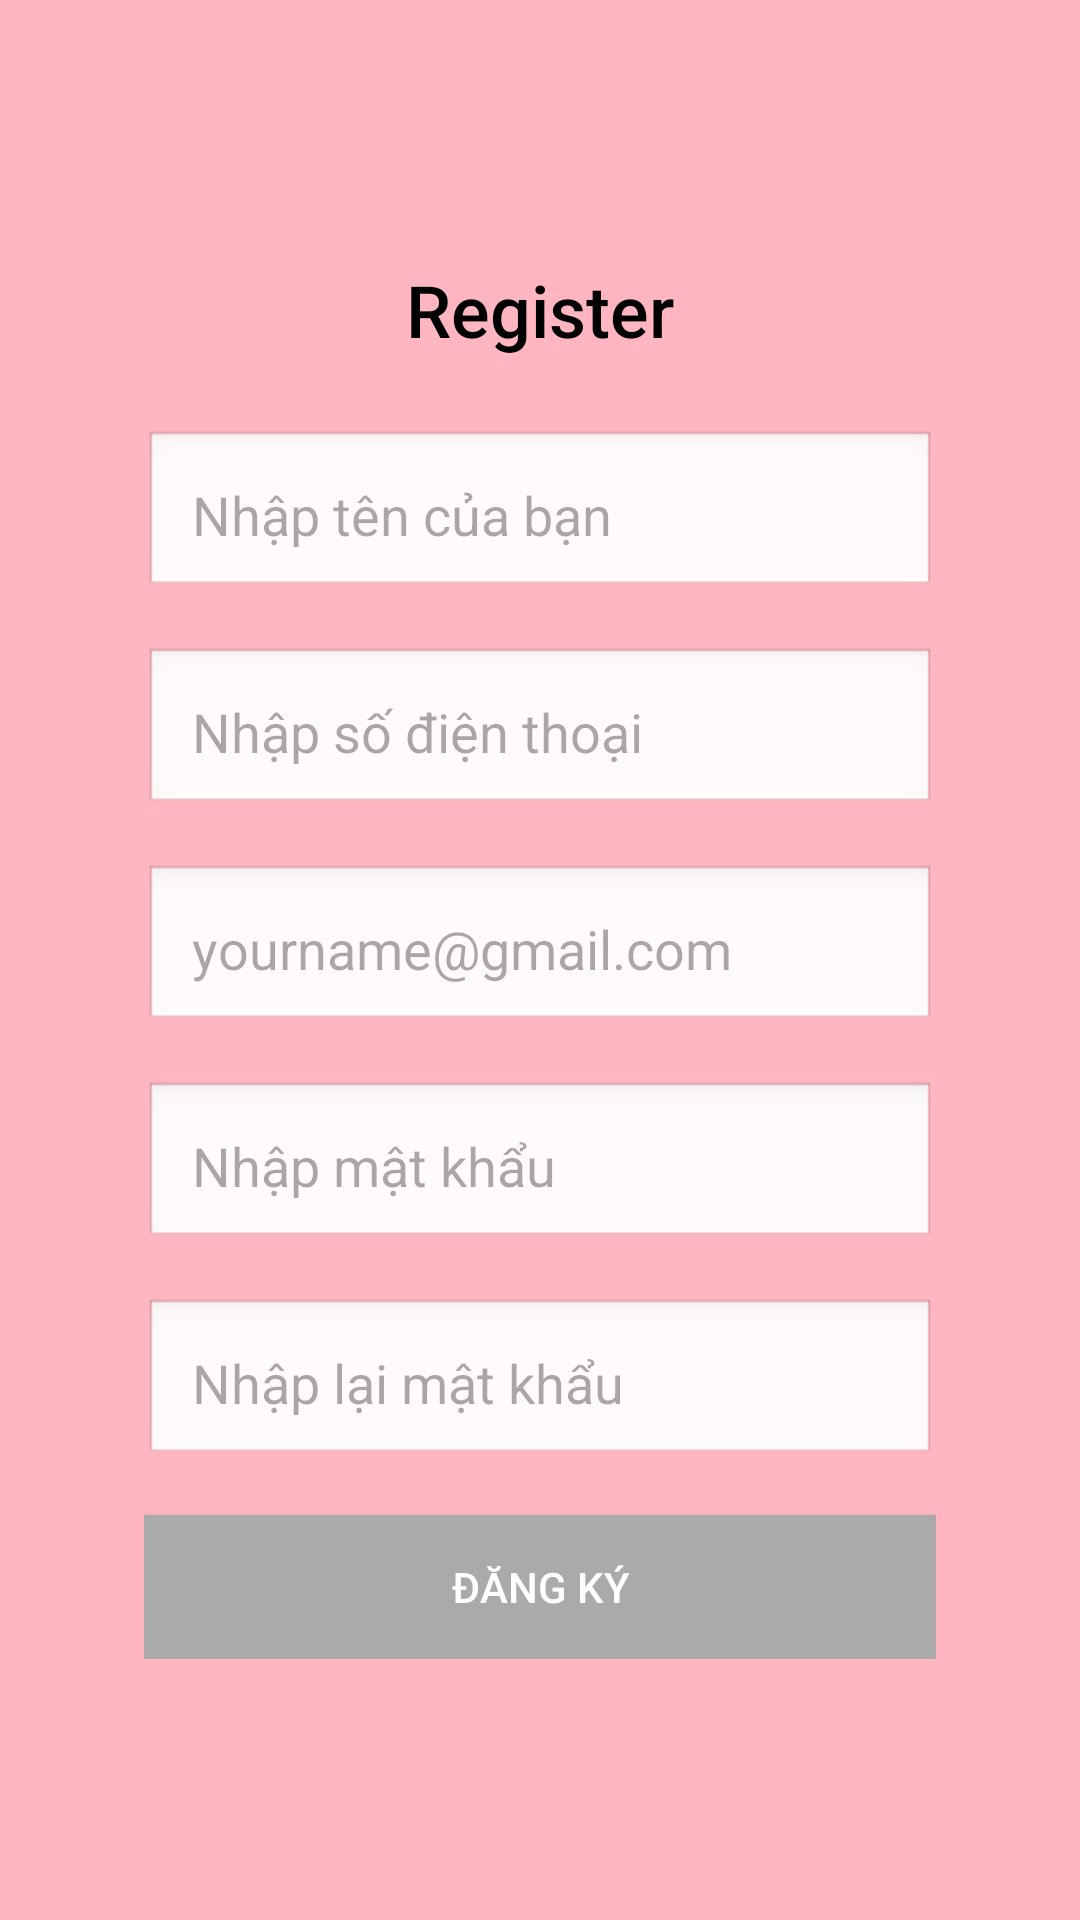

Android layout source for this screen:
<!-- AndroidManifest.xml: application theme Theme.Nhom12_QuanLyLichTrinhCaNhan -->
<!-- res/layout/activity_register.xml -->
<?xml version="1.0" encoding="utf-8"?>
<androidx.constraintlayout.widget.ConstraintLayout xmlns:android="http://schemas.android.com/apk/res/android"
    xmlns:app="http://schemas.android.com/apk/res-auto"
    xmlns:tools="http://schemas.android.com/tools"
    android:id="@+id/main"
    android:layout_width="match_parent"
    android:layout_height="match_parent"
    tools:context=".RegisterActivity">

    <LinearLayout
        android:layout_width="match_parent"
        android:layout_height="match_parent"
        android:background="@color/holo_pink_light"
        android:gravity="center"
        android:orientation="vertical"
        android:padding="16dp">

        <LinearLayout
            android:layout_width="match_parent"
            android:layout_height="wrap_content"
            android:background="@color/holo_pink_light"
            android:gravity="center"
            android:orientation="vertical"
            android:padding="32dp">

            <TextView
                android:id="@+id/login_title"
                android:layout_width="wrap_content"
                android:layout_height="wrap_content"
                android:layout_marginBottom="24dp"
                android:fontFamily="sans-serif-medium"
                android:gravity="center"
                android:text="Register"
                android:textColor="@android:color/black"
                android:textSize="24sp" />

            <EditText
                android:id="@+id/edtName"
                android:layout_width="match_parent"
                android:layout_height="wrap_content"
                android:layout_marginBottom="16dp"
                android:hint="Nhập tên của bạn"
                android:inputType="textPersonName"
                android:padding="16dp"
                android:background="@android:drawable/edit_text"
                android:textColor="#333" />

            <EditText
                android:id="@+id/edtSDT"
                android:layout_width="match_parent"
                android:layout_height="wrap_content"
                android:layout_marginBottom="16dp"
                android:hint="Nhập số điện thoại"
                android:inputType="phone"
                android:padding="16dp"
                android:background="@android:drawable/edit_text"
                android:textColor="#333"
                android:maxLength="12"/>

            <EditText
                android:id="@+id/username"
                android:layout_width="match_parent"
                android:layout_height="wrap_content"
                android:layout_marginBottom="16dp"
                android:background="@android:drawable/edit_text"
                android:hint="yourname@gmail.com"
                android:inputType="textEmailAddress"
                android:padding="16dp"
                android:textColor="#333" />

            <EditText
                android:id="@+id/password"
                android:layout_width="match_parent"
                android:layout_height="wrap_content"
                android:layout_marginBottom="16dp"
                android:background="@android:drawable/edit_text"
                android:hint="Nhập mật khẩu"
                android:inputType="textPassword"
                android:padding="16dp"
                android:textColor="#333" />
            <EditText
                android:id="@+id/passwordagain"
                android:layout_width="match_parent"
                android:layout_height="wrap_content"
                android:layout_marginBottom="16dp"
                android:background="@android:drawable/edit_text"
                android:hint="Nhập lại mật khẩu"
                android:inputType="textPassword"
                android:padding="16dp"
                android:textColor="#333" />

            <Button
                android:id="@+id/btnRegister"
                android:layout_width="match_parent"
                android:layout_height="wrap_content"
                android:background="@android:color/darker_gray"
                android:text="Đăng Ký"
                android:textColor="@android:color/white" />

        </LinearLayout>
    </LinearLayout>
</androidx.constraintlayout.widget.ConstraintLayout>
<!-- resources referenced by this layout -->
<resources>
  <color name="holo_pink_light">#FFB6C1</color>
  <style name="Theme.Nhom12_QuanLyLichTrinhCaNhan" parent="Base.Theme.Nhom12_QuanLyLichTrinhCaNhan" />
  <style name="Base.Theme.Nhom12_QuanLyLichTrinhCaNhan" parent="Theme.Material3.DayNight.NoActionBar">
          
          
      </style>
</resources>
